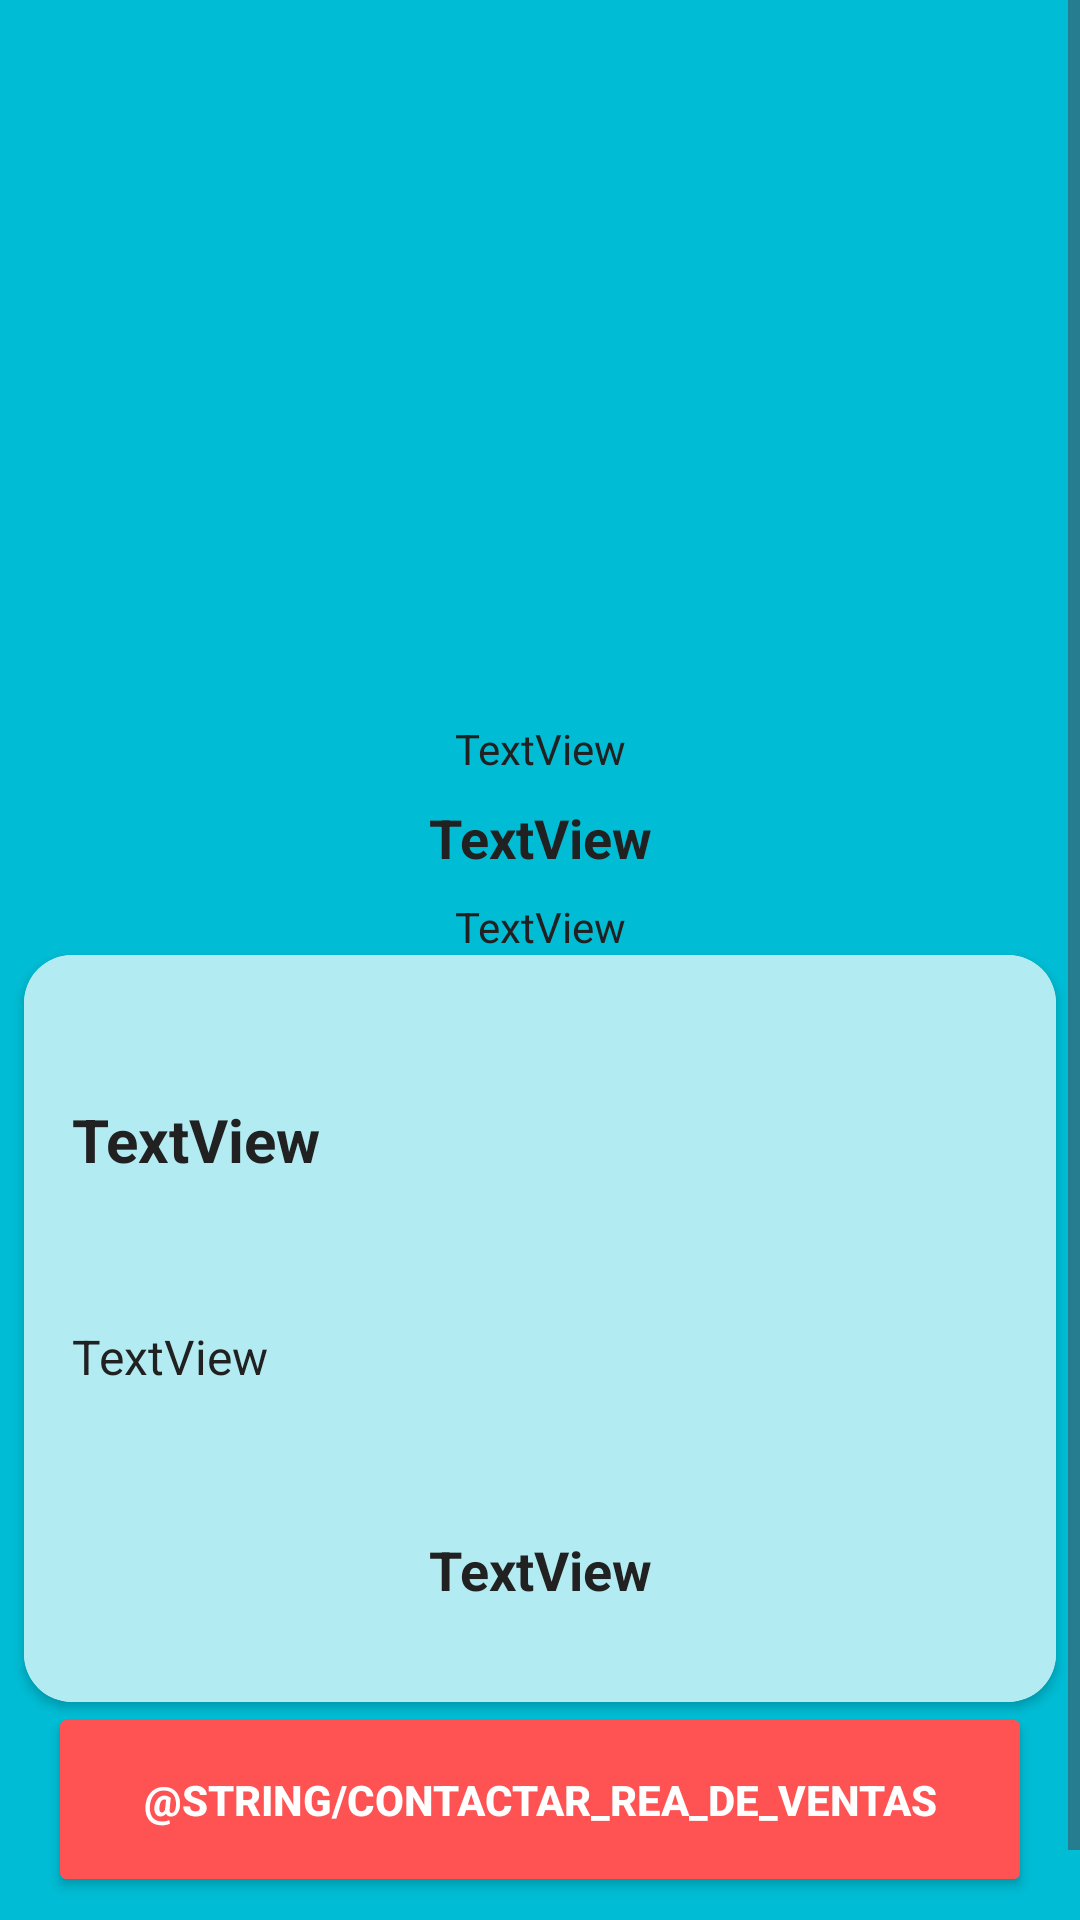

Android layout source for this screen:
<!-- AndroidManifest.xml: application theme Theme.Sprint_final_6 -->
<!-- res/layout/fragment_phone_detail.xml -->
<?xml version="1.0" encoding="utf-8"?>
<ScrollView xmlns:android="http://schemas.android.com/apk/res/android"
    xmlns:app="http://schemas.android.com/apk/res-auto"
    xmlns:tools="http://schemas.android.com/tools"
    android:layout_width="match_parent"
    android:layout_height="match_parent"
    android:fillViewport="true"
    android:background="@color/primary_color">

    <androidx.constraintlayout.widget.ConstraintLayout
        android:id="@+id/phoneDetailContainer"
        android:layout_width="match_parent"
        android:layout_height="wrap_content"
        tools:context=".views.PhoneDetail">

        <ImageView
            android:id="@+id/phoneDetailImg"
            android:layout_width="0dp"
            android:layout_height="200dp"
            android:layout_marginTop="32dp"
            android:adjustViewBounds="true"
            app:layout_constraintEnd_toEndOf="parent"
            app:layout_constraintStart_toStartOf="parent"
            app:layout_constraintTop_toTopOf="parent"
            tools:src="@tools:sample/avatars" />

        <TextView
            android:id="@+id/phoneDetailLastPrice"
            android:layout_width="wrap_content"
            android:layout_height="wrap_content"
            android:layout_marginTop="8dp"
            android:text="TextView"
            android:textColor="@color/primary_text"
            app:layout_constraintEnd_toEndOf="parent"
            app:layout_constraintStart_toStartOf="parent"
            app:layout_constraintTop_toBottomOf="@+id/phoneDetailImg" />

        <TextView
            android:id="@+id/phoneDetailCurrentPrice"
            android:layout_width="wrap_content"
            android:layout_height="wrap_content"
            android:layout_marginTop="8dp"
            android:text="TextView"
            android:textColor="@color/primary_text"
            android:textSize="18sp"
            android:textStyle="bold"
            app:layout_constraintEnd_toEndOf="@+id/phoneDetailLastPrice"
            app:layout_constraintStart_toStartOf="@+id/phoneDetailLastPrice"
            app:layout_constraintTop_toBottomOf="@+id/phoneDetailLastPrice" />

        <TextView
            android:id="@+id/phoneDetailCredit"
            android:layout_width="wrap_content"
            android:layout_height="wrap_content"
            android:layout_marginTop="8dp"
            android:text="TextView"
            android:textColor="@color/primary_text"
            app:layout_constraintEnd_toEndOf="@+id/phoneDetailCurrentPrice"
            app:layout_constraintStart_toStartOf="@+id/phoneDetailCurrentPrice"
            app:layout_constraintTop_toBottomOf="@+id/phoneDetailCurrentPrice" />

        <ImageView
            android:id="@+id/phoneDetailCreditImg"
            android:layout_width="wrap_content"
            android:layout_height="wrap_content"
            android:src="@drawable/baseline_credit_card_24"
            app:layout_constraintEnd_toEndOf="@+id/phoneDetailCredit"
            app:layout_constraintTop_toBottomOf="@+id/phoneDetailCredit" />

        <androidx.cardview.widget.CardView
            android:layout_width="0dp"
            android:layout_height="wrap_content"
            android:layout_marginStart="8dp"
            android:layout_marginEnd="8dp"
            app:cardCornerRadius="16dp"
            app:layout_constraintBottom_toTopOf="@+id/phoneDetailBtn"
            app:layout_constraintEnd_toEndOf="parent"
            app:layout_constraintStart_toStartOf="parent"
            app:layout_constraintTop_toBottomOf="@+id/phoneDetailCreditImg">

            <androidx.constraintlayout.widget.ConstraintLayout
                android:id="@+id/phoneDetailCardWrapper"
                android:layout_width="match_parent"
                android:layout_height="match_parent"
                android:background="@color/light_primary_color"
                android:paddingTop="16dp"
                android:paddingBottom="16dp">

                <TextView
                    android:id="@+id/phoneDetailCardTitle"
                    android:layout_width="0dp"
                    android:layout_height="wrap_content"
                    android:layout_marginTop="16dp"
                    android:padding="16dp"
                    android:text="TextView"
                    android:textAlignment="textStart"
                    android:textColor="@color/primary_text"
                    android:textSize="20sp"
                    android:textStyle="bold"
                    app:layout_constraintEnd_toEndOf="parent"
                    app:layout_constraintStart_toStartOf="parent"
                    app:layout_constraintTop_toTopOf="parent" />

                <TextView
                    android:id="@+id/phoneDetailCardDescription"
                    android:layout_width="0dp"
                    android:layout_height="wrap_content"
                    android:layout_marginTop="16dp"
                    android:padding="16dp"
                    android:text="TextView"
                    android:textAlignment="textStart"
                    android:textColor="@color/primary_text"
                    android:textSize="16sp"
                    app:layout_constraintEnd_toEndOf="parent"
                    app:layout_constraintStart_toStartOf="parent"
                    app:layout_constraintTop_toBottomOf="@+id/phoneDetailCardTitle" />

                <TextView
                    android:id="@+id/phoneDetailCardPrice"
                    android:layout_width="0dp"
                    android:layout_height="wrap_content"
                    android:layout_marginTop="16dp"
                    android:gravity="center"
                    android:padding="16dp"
                    android:text="TextView"
                    android:textColor="@color/primary_text"
                    android:textSize="18sp"
                    android:textStyle="bold"
                    app:layout_constraintEnd_toEndOf="parent"
                    app:layout_constraintHorizontal_bias="0.498"
                    app:layout_constraintStart_toStartOf="parent"
                    app:layout_constraintTop_toBottomOf="@+id/phoneDetailCardDescription" />
            </androidx.constraintlayout.widget.ConstraintLayout>
        </androidx.cardview.widget.CardView>

        <Button
            android:id="@+id/phoneDetailBtn"
            android:layout_width="0dp"
            android:layout_height="65dp"
            android:layout_marginStart="16dp"
            android:layout_marginEnd="16dp"
            android:layout_marginBottom="32dp"
            android:backgroundTint="@color/accent_color"
            android:textColor="@color/white"
            android:textStyle="bold"
            android:text="@string/contactar_rea_de_ventas"
            app:layout_constraintBottom_toBottomOf="parent"
            app:layout_constraintEnd_toEndOf="parent"
            app:layout_constraintStart_toStartOf="parent" />
    </androidx.constraintlayout.widget.ConstraintLayout>
</ScrollView>
<!-- resources referenced by this layout -->
<resources>
  <color name="accent_color">#FF5252</color>
  <color name="light_primary_color">#B2EBF2</color>
  <color name="primary_color">#00BCD4</color>
  <color name="primary_text">#212121</color>
  <color name="white">#FFFFFFFF</color>
  <style name="Theme.Sprint_final_6" parent="Base.Theme.Sprint_final_6" />
  <style name="Base.Theme.Sprint_final_6" parent="Theme.Material3.DayNight.NoActionBar">
          
          
      </style>
</resources>
